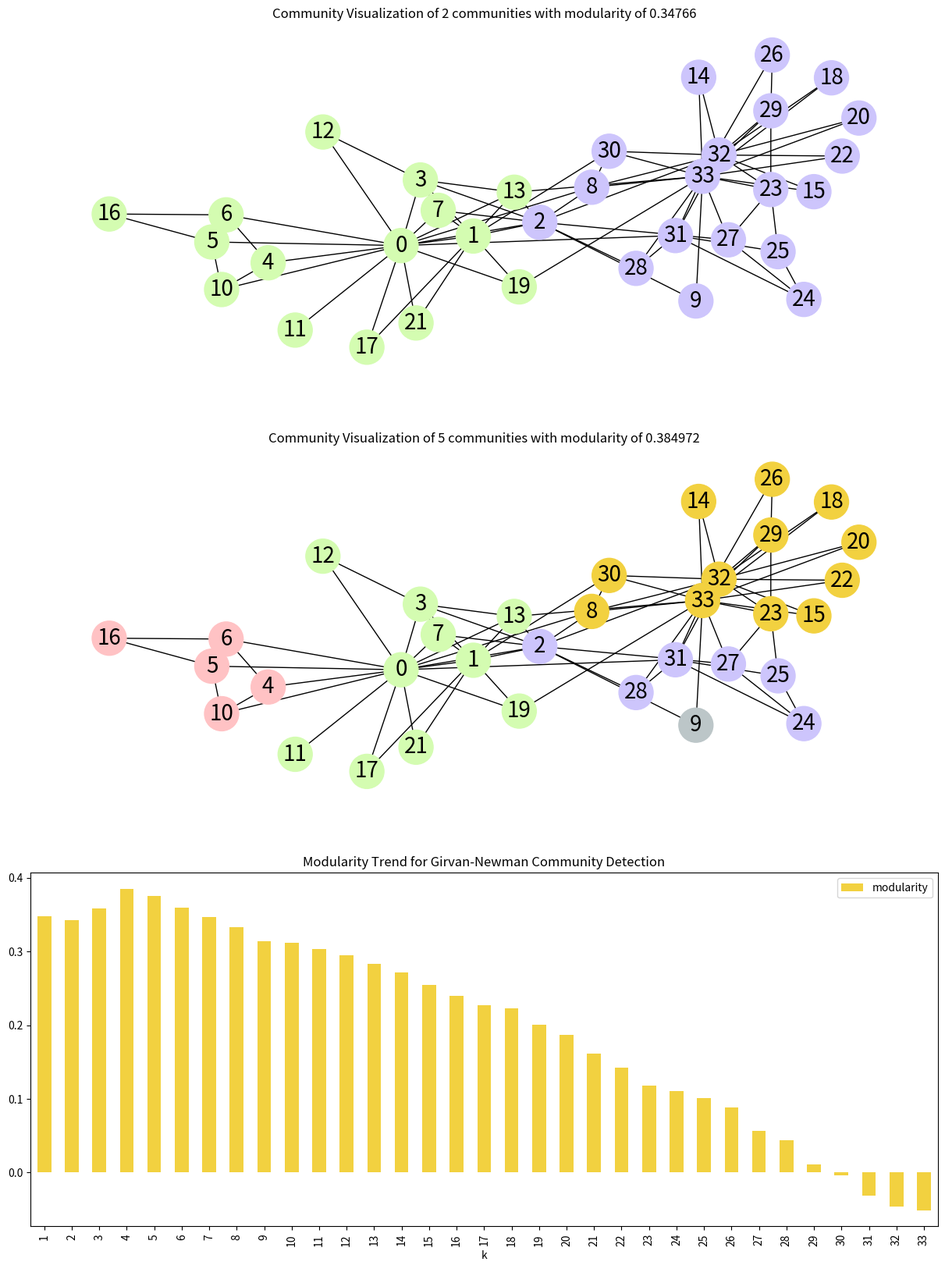

This figure's Python source:
import networkx as nx
import pandas as pd
import matplotlib.pyplot as plt

G = nx.karate_club_graph()
print(f"Nodes: {G.number_of_nodes()}, Edges: {G.number_of_edges()}")

communities = list(nx.community.girvan_newman(G))

modularity_df = pd.DataFrame(
    [
        [k + 1, nx.community.modularity(G, communities[k])]
        for k in range(len(communities))
    ],
    columns=["k", "modularity"],
)

best_k = modularity_df.loc[modularity_df["modularity"].idxmax(), "k"]
best_modularity = modularity_df["modularity"].max()
print(f"Best split: k={int(best_k)} communities, modularity={best_modularity:.4f}")


def create_community_node_colors(graph, communities):
    number_of_colors = len(communities)
    colors = ["#D4FCB1", "#CDC5FC", "#FFC2C4", "#F2D140", "#BCC6C8"][:number_of_colors]
    node_colors = []
    for node in graph:
        current_community_index = 0
        for community in communities:
            if node in community:
                node_colors.append(colors[current_community_index])
                break
            current_community_index += 1
    return node_colors


def visualize_communities(graph, communities, i):
    node_colors = create_community_node_colors(graph, communities)
    modularity = round(nx.community.modularity(graph, communities), 6)
    title = f"Community Visualization of {len(communities)} communities with modularity of {modularity}"
    pos = nx.spring_layout(graph, k=0.3, iterations=50, seed=2)
    plt.subplot(3, 1, i)
    plt.title(title)
    nx.draw(
        graph,
        pos=pos,
        node_size=1000,
        node_color=node_colors,
        with_labels=True,
        font_size=20,
        font_color="black",
    )


fig, ax = plt.subplots(3, figsize=(15, 20))

visualize_communities(G, communities[0], 1)
visualize_communities(G, communities[3], 2)

modularity_df.plot.bar(
    x="k",
    ax=ax[2],
    color="#F2D140",
    title="Modularity Trend for Girvan-Newman Community Detection",
)
plt.savefig('girvan_newman_result.png')
print("Saved girvan_newman_result.png")
plt.show()
